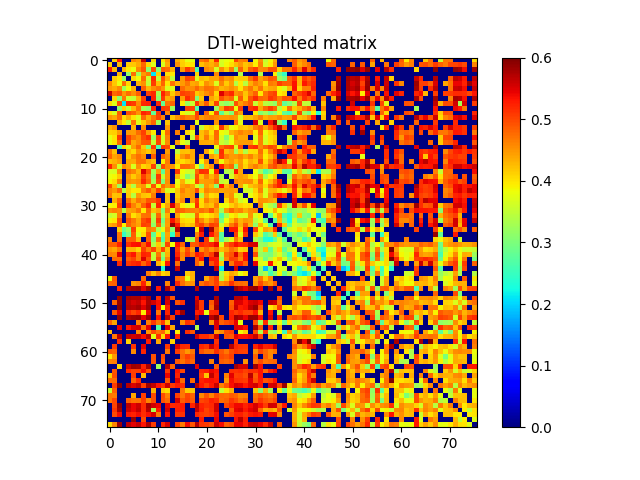

The data file committed next to this chart (first rows):
0.000000000000000000e+00, 4.101663091373751180e-01, 5.282338814417876227e-01, 0.000000000000000000e+00, 0.000000000000000000e+00, 4.601394753080536026e-01, 4.464788777766002248e-01, 5.628910873486205890e-01, 0.000000000000000000e+00, 4.098071645864265200e-01, 0.000000000000000000e+00, 4.000732957740881779e-01, 4.479684176091540126e-01, 0.000000000000000000e+00, 4.351659505298656749e-01, 4.124434426321497149e-01, 3.784638063276483111e-01, 3.784977804582003724e-01, 0.000000000000000000e+00, 4.696266454264843015e-01, 4.810405906987608171e-01, 4.224000104060521843e-01, 5.226548914502959775e-01, 3.686093747333160087e-01
4.101663091373751180e-01, 0.000000000000000000e+00, 4.274328131129461195e-01, 0.000000000000000000e+00, 4.160189054870825909e-01, 4.176075405344005786e-01, 4.373626252660183789e-01, 4.790988647393846778e-01, 4.088175479768503817e-01, 3.705346455791513893e-01, 0.000000000000000000e+00, 3.663927602849382237e-01, 4.378232616027135093e-01, 0.000000000000000000e+00, 4.535727702778657999e-01, 4.126765568286764885e-01, 3.986657235487562900e-01, 3.992951474705587755e-01, 0.000000000000000000e+00, 4.241960616629787961e-01, 4.406394873138378965e-01, 4.327059647307400780e-01, 4.526262290567795166e-01, 3.637546891152089179e-01
5.282338814417876227e-01, 4.274328131129461195e-01, 0.000000000000000000e+00, 4.306281295379851826e-01, 3.961786662290652239e-01, 3.816476756216415911e-01, 4.576409305944090233e-01, 4.903526603534409944e-01, 3.114100459245687791e-01, 4.968558510827109087e-01, 3.129432022392490964e-01, 4.856103608823862938e-01, 4.770344822117643102e-01, 4.319352649849099168e-01, 0.000000000000000000e+00, 4.460797517683395830e-01, 5.070810711820934458e-01, 4.761585404447027936e-01, 2.661462639308260769e-01, 0.000000000000000000e+00, 4.573546012932679927e-01, 4.468074931225343160e-01, 3.646439964442909076e-01, 4.535649291156237939e-01
0.000000000000000000e+00, 0.000000000000000000e+00, 4.306281295379851826e-01, 0.000000000000000000e+00, 3.178758778095018833e-01, 4.750941039755141038e-01, 3.273412870093859173e-01, 4.486326353110626219e-01, 4.695930410580608227e-01, 2.124083489179610928e-01, 4.135419132572782930e-01, 0.000000000000000000e+00, 4.036807575361445188e-01, 3.966710044587374862e-01, 0.000000000000000000e+00, 0.000000000000000000e+00, 0.000000000000000000e+00, 0.000000000000000000e+00, 4.087419816953253848e-01, 0.000000000000000000e+00, 0.000000000000000000e+00, 0.000000000000000000e+00, 4.592961746790050204e-01, 0.000000000000000000e+00
0.000000000000000000e+00, 4.160189054870825909e-01, 3.961786662290652239e-01, 3.178758778095018833e-01, 0.000000000000000000e+00, 4.064160498497481067e-01, 3.842985640347286180e-01, 4.763754473471751849e-01, 3.586633120684252773e-01, 5.171964596043479023e-01, 3.535433077474828822e-01, 4.928740002258775177e-01, 4.349710408642524229e-01, 3.496030532266810043e-01, 0.000000000000000000e+00, 4.481871994186211738e-01, 5.021568791377214458e-01, 4.963924056342453039e-01, 3.664687013621220069e-01, 4.257782798494965104e-01, 4.173738597543549811e-01, 4.398492091966461071e-01, 4.398655960422860889e-01, 4.741993193085429215e-01
4.601394753080536026e-01, 4.176075405344005786e-01, 3.816476756216415911e-01, 4.750941039755141038e-01, 4.064160498497481067e-01, 0.000000000000000000e+00, 4.322683379283410177e-01, 4.523792838509296255e-01, 3.514973711846888782e-01, 5.084319606333468355e-01, 4.256018351881800110e-01, 4.810525082955541820e-01, 3.996711830739583804e-01, 4.731240275367533110e-01, 4.328273130222234921e-01, 4.468623436060559784e-01, 4.693137845318235968e-01, 4.366800992626740929e-01, 4.442336036521051246e-01, 4.060608987652143953e-01, 4.532503170299663209e-01, 4.362577702684510839e-01, 3.668896705726967244e-01, 4.594167729428189073e-01
4.464788777766002248e-01, 4.373626252660183789e-01, 4.576409305944090233e-01, 3.273412870093859173e-01, 3.842985640347286180e-01, 4.322683379283410177e-01, 0.000000000000000000e+00, 4.830987848064359214e-01, 4.290450434209527875e-01, 4.561148929122630924e-01, 4.734179979514341885e-01, 4.519209153577177784e-01, 3.681418911449009790e-01, 3.717269132866354853e-01, 0.000000000000000000e+00, 4.763702934141649803e-01, 4.530991768140303910e-01, 4.552761787467317078e-01, 4.801115419626852954e-01, 4.534664296013438123e-01, 4.738176469203442265e-01, 4.713001735679949733e-01, 4.526034618798993048e-01, 4.292353767926901931e-01
5.628910873486205890e-01, 4.790988647393846778e-01, 4.903526603534409944e-01, 4.486326353110626219e-01, 4.763754473471751849e-01, 4.523792838509296255e-01, 4.830987848064359214e-01, 0.000000000000000000e+00, 5.049350787408108943e-01, 5.199593774587768502e-01, 3.316541796399790076e-01, 5.243209091226990193e-01, 4.791398850660619768e-01, 4.161971993908155087e-01, 4.568636277744589913e-01, 5.050806854890161901e-01, 4.969952671198185068e-01, 4.895205525267781188e-01, 4.194908960603981884e-01, 4.342133201662414232e-01, 4.550680822846914220e-01, 4.724466603836676160e-01, 4.088271922082378218e-01, 5.488328922616011463e-01
0.000000000000000000e+00, 4.088175479768503817e-01, 3.114100459245687791e-01, 4.695930410580608227e-01, 3.586633120684252773e-01, 3.514973711846888782e-01, 4.290450434209527875e-01, 5.049350787408108943e-01, 0.000000000000000000e+00, 5.229879676582243064e-01, 3.119050389009466184e-01, 5.093424439051427166e-01, 4.343299252460868787e-01, 4.480950711318488766e-01, 0.000000000000000000e+00, 4.451400362108319242e-01, 5.170465637911062506e-01, 4.904167176141556173e-01, 3.033968082151126122e-01, 4.188192510761534204e-01, 0.000000000000000000e+00, 4.383778074857123119e-01, 4.218534631296734227e-01, 4.936384031974743181e-01
4.098071645864265200e-01, 3.705346455791513893e-01, 4.968558510827109087e-01, 2.124083489179610928e-01, 5.171964596043479023e-01, 5.084319606333468355e-01, 4.561148929122630924e-01, 5.199593774587768502e-01, 5.229879676582243064e-01, 0.000000000000000000e+00, 5.196174492710604609e-01, 2.814035953414105173e-01, 4.702358921291319160e-01, 4.826706749687976195e-01, 0.000000000000000000e+00, 3.977322502702357876e-01, 3.228936501516314062e-01, 3.541602310531148934e-01, 5.099890675798451900e-01, 4.470278598729112152e-01, 4.895869490025622772e-01, 4.220411669071894023e-01, 5.033001490549581236e-01, 3.311296468721797726e-01
0.000000000000000000e+00, 0.000000000000000000e+00, 3.129432022392490964e-01, 4.135419132572782930e-01, 3.535433077474828822e-01, 4.256018351881800110e-01, 4.734179979514341885e-01, 3.316541796399790076e-01, 3.119050389009466184e-01, 5.196174492710604609e-01, 0.000000000000000000e+00, 5.064428067660351473e-01, 5.034095485335657871e-01, 3.283309334054357875e-01, 0.000000000000000000e+00, 0.000000000000000000e+00, 5.061868715267624497e-01, 5.026501989657543579e-01, 2.665203168455761995e-01, 0.000000000000000000e+00, 0.000000000000000000e+00, 0.000000000000000000e+00, 3.246351986885924190e-01, 4.452623101080506740e-01
4.000732957740881779e-01, 3.663927602849382237e-01, 4.856103608823862938e-01, 0.000000000000000000e+00, 4.928740002258775177e-01, 4.810525082955541820e-01, 4.519209153577177784e-01, 5.243209091226990193e-01, 5.093424439051427166e-01, 2.814035953414105173e-01, 5.064428067660351473e-01, 0.000000000000000000e+00, 4.614091068844458077e-01, 0.000000000000000000e+00, 0.000000000000000000e+00, 3.906387447696821891e-01, 3.613182016355325210e-01, 3.695024635508242228e-01, 5.062659440322372362e-01, 0.000000000000000000e+00, 4.843591440961699246e-01, 3.928600722922804822e-01, 4.976225713380159066e-01, 2.783960410241678174e-01
4.479684176091540126e-01, 4.378232616027135093e-01, 4.770344822117643102e-01, 4.036807575361445188e-01, 4.349710408642524229e-01, 3.996711830739583804e-01, 3.681418911449009790e-01, 4.791398850660619768e-01, 4.343299252460868787e-01, 4.702358921291319160e-01, 5.034095485335657871e-01, 4.614091068844458077e-01, 0.000000000000000000e+00, 4.214888495330588181e-01, 4.510646688047124098e-01, 4.803136128073129951e-01, 4.641070018653070117e-01, 4.581695798538896192e-01, 4.955465936485153877e-01, 4.462831912317126726e-01, 4.606867802453871175e-01, 4.675127952750691152e-01, 4.599628744228703159e-01, 4.491799317790379220e-01
0.000000000000000000e+00, 0.000000000000000000e+00, 4.319352649849099168e-01, 3.966710044587374862e-01, 3.496030532266810043e-01, 4.731240275367533110e-01, 3.717269132866354853e-01, 4.161971993908155087e-01, 4.480950711318488766e-01, 4.826706749687976195e-01, 3.283309334054357875e-01, 0.000000000000000000e+00, 4.214888495330588181e-01, 0.000000000000000000e+00, 0.000000000000000000e+00, 0.000000000000000000e+00, 0.000000000000000000e+00, 0.000000000000000000e+00, 3.763930812813702786e-01, 0.000000000000000000e+00, 0.000000000000000000e+00, 0.000000000000000000e+00, 4.500002517922906953e-01, 0.000000000000000000e+00
4.351659505298656749e-01, 4.535727702778657999e-01, 0.000000000000000000e+00, 0.000000000000000000e+00, 0.000000000000000000e+00, 4.328273130222234921e-01, 0.000000000000000000e+00, 4.568636277744589913e-01, 0.000000000000000000e+00, 0.000000000000000000e+00, 0.000000000000000000e+00, 0.000000000000000000e+00, 4.510646688047124098e-01, 0.000000000000000000e+00, 0.000000000000000000e+00, 4.663916142400728049e-01, 0.000000000000000000e+00, 4.470880178395196802e-01, 0.000000000000000000e+00, 3.503021582317580873e-01, 4.032804717593297950e-01, 4.156364913370790837e-01, 3.922191106634885238e-01, 5.119064097178036565e-01
4.124434426321497149e-01, 4.126765568286764885e-01, 4.460797517683395830e-01, 0.000000000000000000e+00, 4.481871994186211738e-01, 4.468623436060559784e-01, 4.763702934141649803e-01, 5.050806854890161901e-01, 4.451400362108319242e-01, 3.977322502702357876e-01, 0.000000000000000000e+00, 3.906387447696821891e-01, 4.803136128073129951e-01, 0.000000000000000000e+00, 4.663916142400728049e-01, 0.000000000000000000e+00, 4.077495008296960766e-01, 3.784189082177030761e-01, 0.000000000000000000e+00, 4.230482314059685889e-01, 4.475360450135941748e-01, 4.032787613635627211e-01, 4.787284440076388092e-01, 3.864090529683459896e-01
3.784638063276483111e-01, 3.986657235487562900e-01, 5.070810711820934458e-01, 0.000000000000000000e+00, 5.021568791377214458e-01, 4.693137845318235968e-01, 4.530991768140303910e-01, 4.969952671198185068e-01, 5.170465637911062506e-01, 3.228936501516314062e-01, 5.061868715267624497e-01, 3.613182016355325210e-01, 4.641070018653070117e-01, 0.000000000000000000e+00, 0.000000000000000000e+00, 4.077495008296960766e-01, 0.000000000000000000e+00, 3.537670368792101838e-01, 4.985151136004694061e-01, 4.202199350821603785e-01, 4.670729212129307029e-01, 4.193529079723790076e-01, 4.771594881511879160e-01, 3.658932772847560133e-01
3.784977804582003724e-01, 3.992951474705587755e-01, 4.761585404447027936e-01, 0.000000000000000000e+00, 4.963924056342453039e-01, 4.366800992626740929e-01, 4.552761787467317078e-01, 4.895205525267781188e-01, 4.904167176141556173e-01, 3.541602310531148934e-01, 5.026501989657543579e-01, 3.695024635508242228e-01, 4.581695798538896192e-01, 0.000000000000000000e+00, 4.470880178395196802e-01, 3.784189082177030761e-01, 3.537670368792101838e-01, 0.000000000000000000e+00, 0.000000000000000000e+00, 4.377730701186273166e-01, 4.381817965552998739e-01, 4.323262314824671271e-01, 4.628906565959416963e-01, 3.564201354868405947e-01
0.000000000000000000e+00, 0.000000000000000000e+00, 2.661462639308260769e-01, 4.087419816953253848e-01, 3.664687013621220069e-01, 4.442336036521051246e-01, 4.801115419626852954e-01, 4.194908960603981884e-01, 3.033968082151126122e-01, 5.099890675798451900e-01, 2.665203168455761995e-01, 5.062659440322372362e-01, 4.955465936485153877e-01, 3.763930812813702786e-01, 0.000000000000000000e+00, 0.000000000000000000e+00, 4.985151136004694061e-01, 0.000000000000000000e+00, 0.000000000000000000e+00, 0.000000000000000000e+00, 0.000000000000000000e+00, 0.000000000000000000e+00, 3.800630802047451073e-01, 4.803291922177957973e-01
4.696266454264843015e-01, 4.241960616629787961e-01, 0.000000000000000000e+00, 0.000000000000000000e+00, 4.257782798494965104e-01, 4.060608987652143953e-01, 4.534664296013438123e-01, 4.342133201662414232e-01, 4.188192510761534204e-01, 4.470278598729112152e-01, 0.000000000000000000e+00, 0.000000000000000000e+00, 4.462831912317126726e-01, 0.000000000000000000e+00, 3.503021582317580873e-01, 4.230482314059685889e-01, 4.202199350821603785e-01, 4.377730701186273166e-01, 0.000000000000000000e+00, 0.000000000000000000e+00, 4.398853372218686775e-01, 3.886138911645721783e-01, 2.984951152636998173e-01, 5.157593615430334788e-01
4.810405906987608171e-01, 4.406394873138378965e-01, 4.573546012932679927e-01, 0.000000000000000000e+00, 4.173738597543549811e-01, 4.532503170299663209e-01, 4.738176469203442265e-01, 4.550680822846914220e-01, 0.000000000000000000e+00, 4.895869490025622772e-01, 0.000000000000000000e+00, 4.843591440961699246e-01, 4.606867802453871175e-01, 0.000000000000000000e+00, 4.032804717593297950e-01, 4.475360450135941748e-01, 4.670729212129307029e-01, 4.381817965552998739e-01, 0.000000000000000000e+00, 4.398853372218686775e-01, 0.000000000000000000e+00, 4.468382058620736785e-01, 4.263467885307313798e-01, 5.111336806345960770e-01
4.224000104060521843e-01, 4.327059647307400780e-01, 4.468074931225343160e-01, 0.000000000000000000e+00, 4.398492091966461071e-01, 4.362577702684510839e-01, 4.713001735679949733e-01, 4.724466603836676160e-01, 4.383778074857123119e-01, 4.220411669071894023e-01, 0.000000000000000000e+00, 3.928600722922804822e-01, 4.675127952750691152e-01, 0.000000000000000000e+00, 4.156364913370790837e-01, 4.032787613635627211e-01, 4.193529079723790076e-01, 4.323262314824671271e-01, 0.000000000000000000e+00, 3.886138911645721783e-01, 4.468382058620736785e-01, 0.000000000000000000e+00, 4.513283258780210749e-01, 3.819258898350694209e-01
5.226548914502959775e-01, 4.526262290567795166e-01, 3.646439964442909076e-01, 4.592961746790050204e-01, 4.398655960422860889e-01, 3.668896705726967244e-01, 4.526034618798993048e-01, 4.088271922082378218e-01, 4.218534631296734227e-01, 5.033001490549581236e-01, 3.246351986885924190e-01, 4.976225713380159066e-01, 4.599628744228703159e-01, 4.500002517922906953e-01, 3.922191106634885238e-01, 4.787284440076388092e-01, 4.771594881511879160e-01, 4.628906565959416963e-01, 3.800630802047451073e-01, 2.984951152636998173e-01, 4.263467885307313798e-01, 4.513283258780210749e-01, 0.000000000000000000e+00, 5.263726195141585906e-01
3.686093747333160087e-01, 3.637546891152089179e-01, 4.535649291156237939e-01, 0.000000000000000000e+00, 4.741993193085429215e-01, 4.594167729428189073e-01, 4.292353767926901931e-01, 5.488328922616011463e-01, 4.936384031974743181e-01, 3.311296468721797726e-01, 4.452623101080506740e-01, 2.783960410241678174e-01, 4.491799317790379220e-01, 0.000000000000000000e+00, 5.119064097178036565e-01, 3.864090529683459896e-01, 3.658932772847560133e-01, 3.564201354868405947e-01, 4.803291922177957973e-01, 5.157593615430334788e-01, 5.111336806345960770e-01, 3.819258898350694209e-01, 5.263726195141585906e-01, 0.000000000000000000e+00
3.797800505399063775e-01, 3.879331949479942754e-01, 4.157556776299021206e-01, 0.000000000000000000e+00, 4.473273128691692135e-01, 4.148740864236685755e-01, 4.398615926668388854e-01, 5.052294372305842218e-01, 4.669563603251783990e-01, 3.135540417136646885e-01, 5.100140723801388498e-01, 3.489366842252988876e-01, 4.479672582593078878e-01, 0.000000000000000000e+00, 4.305457234787816723e-01, 3.709305893424972855e-01, 3.079442846787036059e-01, 3.403658914985180917e-01, 4.978988475207459796e-01, 4.274716337383627773e-01, 4.661884087683830780e-01, 4.299168110546888188e-01, 4.641404337257118984e-01, 3.354101096837405205e-01
3.876221994492490275e-01, 4.039395305788044954e-01, 4.654756443214548844e-01, 0.000000000000000000e+00, 4.535818348633275932e-01, 4.463819462713651820e-01, 4.530461059393596224e-01, 5.191936633718582383e-01, 4.786077236610549734e-01, 3.323292264149946273e-01, 5.014768745260087535e-01, 3.032083754119326846e-01, 4.539751869144684759e-01, 0.000000000000000000e+00, 3.793953656887346093e-01, 4.318364407120843240e-01, 3.719547217655084781e-01, 3.817507912881659138e-01, 5.018104495797082176e-01, 4.421140960349430049e-01, 4.470350759247788131e-01, 4.484760366950545918e-01, 4.791537907037646815e-01, 3.504956991465071892e-01
5.005146931082923301e-01, 4.272378182029457072e-01, 3.252428996132348815e-01, 0.000000000000000000e+00, 4.090447522149345816e-01, 3.389179697453709728e-01, 4.395601734030927243e-01, 4.505835135537263891e-01, 3.691315066163700087e-01, 4.929557774946142779e-01, 3.817274217362058852e-01, 4.725670776874871248e-01, 4.471976599003081865e-01, 4.756999971435723062e-01, 3.892857963025995183e-01, 4.464963716571105912e-01, 4.565771434453009259e-01, 4.410234711577779021e-01, 3.659150589684728727e-01, 3.281430132064868110e-01, 4.492445908424260170e-01, 4.270808067052687118e-01, 3.092390397685096937e-01, 5.317280975268775522e-01
4.623172381650291207e-01, 4.489711715215566890e-01, 4.824290630003542080e-01, 3.394156171987506854e-01, 4.139778869443537790e-01, 3.962011277688303190e-01, 4.001272817269183046e-01, 4.625241341669015793e-01, 4.859724225958246824e-01, 4.489739958760213256e-01, 5.025754006638717408e-01, 4.417663885067585894e-01, 3.665770839850955864e-01, 3.756982847808916226e-01, 4.173987247879302198e-01, 4.639115541615139171e-01, 4.404611203459343205e-01, 4.460021063239120731e-01, 4.967713435191373206e-01, 4.119497645295657207e-01, 4.615612968322829746e-01, 4.488276813277237154e-01, 4.523263924181393780e-01, 4.397441792006375194e-01
4.685330454874878092e-01, 4.218363935450277213e-01, 4.264427987956880828e-01, 0.000000000000000000e+00, 4.162916294783142734e-01, 3.435365308138422225e-01, 4.470268518319989171e-01, 4.213203092191941113e-01, 4.154008263806012735e-01, 4.687209409335532095e-01, 0.000000000000000000e+00, 0.000000000000000000e+00, 4.251723756600386817e-01, 0.000000000000000000e+00, 4.131488477634979173e-01, 4.480450339909161084e-01, 4.390892034228510155e-01, 4.456274862246855095e-01, 0.000000000000000000e+00, 3.396330288526890895e-01, 4.383085461497215896e-01, 4.046975585225529026e-01, 4.111523692304078770e-01, 0.000000000000000000e+00
0.000000000000000000e+00, 4.343345622566792130e-01, 4.833147931539883979e-01, 0.000000000000000000e+00, 4.738031637258374174e-01, 4.338908605656919271e-01, 4.688506244446474236e-01, 4.590599901996100796e-01, 4.919978943144256989e-01, 4.898207653496893799e-01, 5.124280046147321466e-01, 0.000000000000000000e+00, 4.241915466302825233e-01, 0.000000000000000000e+00, 4.265594421209448206e-01, 4.554739720119809210e-01, 0.000000000000000000e+00, 4.481569045135991858e-01, 5.080109644189960694e-01, 4.051417364537183152e-01, 4.639580204149472142e-01, 4.337191718312370936e-01, 4.471484743161791009e-01, 0.000000000000000000e+00
3.885756704524667149e-01, 3.929449229298876967e-01, 5.016138675482859632e-01, 0.000000000000000000e+00, 5.095101779088221372e-01, 4.627686930118429798e-01, 4.314114985851141837e-01, 4.845975269344410807e-01, 5.192358351909689418e-01, 3.528190568738809874e-01, 5.241348100639179330e-01, 3.951606094506471267e-01, 4.411121239914350123e-01, 5.526260054213106843e-01, 4.646377604552425211e-01, 3.955839131575424883e-01, 3.692199893508931186e-01, 3.849992903360824892e-01, 5.174626866356473176e-01, 4.074886312430983093e-01, 4.333885056927315182e-01, 4.196649418886991834e-01, 4.643842044382506251e-01, 3.832283873497384086e-01
4.537700697296828123e-01, 4.639580238928097122e-01, 4.556348530811855091e-01, 3.395307800075558213e-01, 4.413329183611638951e-01, 4.461324283318784945e-01, 4.697500631928751003e-01, 3.980279763717092800e-01, 4.788087286964026745e-01, 4.237697040073851729e-01, 4.397246019527886185e-01, 3.062806239644160211e-01, 4.654611494405487271e-01, 3.711632245420424803e-01, 4.841123579400928856e-01, 4.789556207892529116e-01, 4.652027209879190939e-01, 4.618331717703386130e-01, 4.586153260209264171e-01, 4.743395202118809162e-01, 4.621186191589465864e-01, 4.926632309178786140e-01, 4.430098546641096924e-01, 3.326255040024316822e-01
3.535851221521911780e-01, 3.632882768844108989e-01, 4.616621127972577732e-01, 0.000000000000000000e+00, 4.627760629287402949e-01, 4.027913630270271161e-01, 4.238386962034402239e-01, 4.725433115349801927e-01, 4.755625435580250193e-01, 3.426597553217284875e-01, 4.789909249120382073e-01, 3.297329158641674751e-01, 4.322588004904208137e-01, 0.000000000000000000e+00, 4.414214387116954796e-01, 3.819311344800528918e-01, 3.658762593757405868e-01, 3.640700929838919797e-01, 4.781953630967070157e-01, 4.049036529042316923e-01, 3.922118735522481803e-01, 4.095686538398122800e-01, 4.279298969325915913e-01, 2.666470180221408026e-01
3.882532843875283746e-01, 3.983510371832720831e-01, 4.938204640058788120e-01, 0.000000000000000000e+00, 4.905062051460136185e-01, 4.670712998496738266e-01, 4.373480801796508222e-01, 4.946135408609271811e-01, 5.129920242403860353e-01, 3.334251065057903807e-01, 5.074006889858506675e-01, 2.907351511057517102e-01, 4.473454083072785914e-01, 5.358649419686007942e-01, 4.844621088525242203e-01, 4.084209442599702755e-01, 4.010167230039263786e-01, 4.022929691713609812e-01, 4.995767649625764140e-01, 4.601469661288091761e-01, 4.244064882211736056e-01, 4.531370205671317875e-01, 4.822910373432277020e-01, 2.988684892058252052e-01
4.368579246354545864e-01, 4.493601451980592243e-01, 4.910430183239847812e-01, 3.915896983513673102e-01, 4.843848604358029775e-01, 4.615439115265707049e-01, 4.416301161078218795e-01, 5.045011072298849486e-01, 4.990680777869275220e-01, 3.161442335807568838e-01, 4.829205036184575084e-01, 3.185952369916993931e-01, 4.448174873379698857e-01, 5.877473354339599609e-01, 5.278778749446321195e-01, 4.302312797782900100e-01, 4.147529569787746784e-01, 4.259974918634483187e-01, 4.884783252668943865e-01, 5.059398353765569567e-01, 4.672099378058517938e-01, 5.059491660091504084e-01, 4.976510332136088177e-01, 3.568217377516300082e-01
0.000000000000000000e+00, 0.000000000000000000e+00, 4.123474051709323795e-01, 2.870301165604050020e-01, 3.213165000534128901e-01, 5.055212670233563133e-01, 3.893871356630028147e-01, 3.946925943475008136e-01, 4.651227118075899059e-01, 4.553540908331981107e-01, 3.414089394882569017e-01, 3.772492739697129727e-01, 4.576242740443802193e-01, 3.105255800616911199e-01, 5.683008235862860857e-01, 0.000000000000000000e+00, 0.000000000000000000e+00, 0.000000000000000000e+00, 3.967619015822997919e-01, 5.609288847993502136e-01, 0.000000000000000000e+00, 5.779909169129101576e-01, 4.686429050542021968e-01, 4.030748516902548095e-01
0.000000000000000000e+00, 0.000000000000000000e+00, 4.687553176957949819e-01, 2.468872442166402115e-01, 2.979187260525900105e-01, 4.868876283970863805e-01, 3.679357094678306073e-01, 4.065395499637026733e-01, 4.928912295989921755e-01, 2.797537007531444853e-01, 3.965776466152410862e-01, 2.797598329670495931e-01, 4.403459656832847124e-01, 2.452260792670155065e-01, 4.789483234612529894e-01, 0.000000000000000000e+00, 0.000000000000000000e+00, 0.000000000000000000e+00, 4.597403850661981872e-01, 5.254291949517060356e-01, 0.000000000000000000e+00, 5.318686486841962546e-01, 4.782467101528342091e-01, 2.774916102916433203e-01
4.611485554292155120e-01, 0.000000000000000000e+00, 4.713308336763080142e-01, 0.000000000000000000e+00, 4.831915128756765210e-01, 4.849307861672829123e-01, 4.269951883904586909e-01, 0.000000000000000000e+00, 4.882855704644715189e-01, 3.071846316142560207e-01, 4.750681863139993855e-01, 2.639641691589831862e-01, 4.432532571722351267e-01, 0.000000000000000000e+00, 0.000000000000000000e+00, 0.000000000000000000e+00, 3.605166616877252261e-01, 3.250633094487078156e-01, 4.943501727380186783e-01, 0.000000000000000000e+00, 5.123454392427768678e-01, 3.626534874639070760e-01, 4.654165340223027081e-01, 2.734794940633040738e-01
4.858254441469507801e-01, 4.866519488602483734e-01, 5.244070680532892936e-01, 0.000000000000000000e+00, 5.135318496651420928e-01, 5.333412446423140274e-01, 5.363916110554619587e-01, 4.844116015196187064e-01, 5.349218182041981517e-01, 3.414164541285117926e-01, 4.155753432173678874e-01, 3.301094843412952784e-01, 5.009383860748526374e-01, 3.834407233149232930e-01, 5.324126799345209049e-01, 4.818697623644058181e-01, 0.000000000000000000e+00, 4.853086753542567022e-01, 4.899167972788840975e-01, 5.213213584678649815e-01, 5.092344573862714885e-01, 5.223629379403413875e-01, 5.425841426168761528e-01, 3.717245930253257891e-01
4.467702306146774105e-01, 4.380695237726761060e-01, 4.665583996145339918e-01, 0.000000000000000000e+00, 4.292713533118873159e-01, 4.290230482914446086e-01, 4.094754806607865949e-01, 5.039683046224301410e-01, 4.658973665166479816e-01, 5.011033825037607414e-01, 4.339929832985590097e-01, 4.994455484672353784e-01, 4.219774691041044967e-01, 0.000000000000000000e+00, 5.119178030087742082e-01, 4.408314789390063160e-01, 4.961492214921843225e-01, 4.457090239159041123e-01, 0.000000000000000000e+00, 4.519178782702166774e-01, 4.799503545565749207e-01, 4.524180503740192205e-01, 4.771815414473339900e-01, 4.265623104402003207e-01
4.639011740021642960e-01, 4.575101707267077988e-01, 5.482113647135486989e-01, 0.000000000000000000e+00, 5.132117692861822844e-01, 5.306443474200472910e-01, 4.627138457311472108e-01, 5.227608404031777178e-01, 5.178764538996016853e-01, 3.509213936642486820e-01, 4.694178484978773214e-01, 3.238192105978144886e-01, 4.313904900915099816e-01, 0.000000000000000000e+00, 5.229437441700003353e-01, 4.607320362589392149e-01, 5.079889960454796460e-01, 4.706681035691299142e-01, 5.275932655525685799e-01, 5.151972614324162869e-01, 4.814480972052427865e-01, 5.074627593745844045e-01, 5.718674519421659275e-01, 3.507301492679821275e-01
0.000000000000000000e+00, 4.779210253819181076e-01, 4.779598176447842905e-01, 0.000000000000000000e+00, 4.884554188364430005e-01, 5.024926511872791490e-01, 4.621385740410879905e-01, 5.500158665448080519e-01, 4.945256469390285070e-01, 3.449426880596638822e-01, 4.925394992288776863e-01, 2.959965329430914727e-01, 4.597867774295782972e-01, 0.000000000000000000e+00, 5.486090801130527606e-01, 4.549765666036690859e-01, 0.000000000000000000e+00, 0.000000000000000000e+00, 4.832501139698421877e-01, 5.309708159993531407e-01, 0.000000000000000000e+00, 5.299912591721133159e-01, 5.296153472677624929e-01, 3.187565040565212837e-01
0.000000000000000000e+00, 0.000000000000000000e+00, 5.196757723659272132e-01, 0.000000000000000000e+00, 5.087219247234942010e-01, 5.191770423593435879e-01, 5.268000702479564978e-01, 4.824451273247448158e-01, 5.178394130949406371e-01, 0.000000000000000000e+00, 4.291414205593205855e-01, 3.908761961427891229e-01, 5.300612034988293475e-01, 0.000000000000000000e+00, 4.765125794138220239e-01, 0.000000000000000000e+00, 0.000000000000000000e+00, 0.000000000000000000e+00, 4.843690726006069092e-01, 4.400897137962080929e-01, 0.000000000000000000e+00, 4.922878781456996866e-01, 5.258411173161682273e-01, 4.145914810109351256e-01
0.000000000000000000e+00, 0.000000000000000000e+00, 0.000000000000000000e+00, 0.000000000000000000e+00, 0.000000000000000000e+00, 0.000000000000000000e+00, 0.000000000000000000e+00, 0.000000000000000000e+00, 0.000000000000000000e+00, 0.000000000000000000e+00, 0.000000000000000000e+00, 2.351215822878311990e-01, 0.000000000000000000e+00, 0.000000000000000000e+00, 5.619823932647705078e-01, 0.000000000000000000e+00, 0.000000000000000000e+00, 0.000000000000000000e+00, 0.000000000000000000e+00, 0.000000000000000000e+00, 0.000000000000000000e+00, 0.000000000000000000e+00, 5.615542645787393594e-01, 2.165540595696454074e-01
0.000000000000000000e+00, 0.000000000000000000e+00, 0.000000000000000000e+00, 0.000000000000000000e+00, 0.000000000000000000e+00, 0.000000000000000000e+00, 0.000000000000000000e+00, 0.000000000000000000e+00, 4.678601092472527978e-01, 4.231191951227684100e-01, 4.601348556824603753e-01, 4.085904568407570103e-01, 4.196374887742599924e-01, 0.000000000000000000e+00, 0.000000000000000000e+00, 0.000000000000000000e+00, 4.165226939357227764e-01, 4.314753115177155096e-01, 0.000000000000000000e+00, 0.000000000000000000e+00, 0.000000000000000000e+00, 0.000000000000000000e+00, 0.000000000000000000e+00, 3.376546687992488804e-01
3.780843892893022140e-01, 4.903254343629300793e-01, 0.000000000000000000e+00, 0.000000000000000000e+00, 0.000000000000000000e+00, 0.000000000000000000e+00, 0.000000000000000000e+00, 4.803235563624020932e-01, 0.000000000000000000e+00, 0.000000000000000000e+00, 0.000000000000000000e+00, 0.000000000000000000e+00, 0.000000000000000000e+00, 0.000000000000000000e+00, 4.760879206020858789e-01, 4.703092098935673926e-01, 3.764081407176371186e-01, 4.301982814647247189e-01, 0.000000000000000000e+00, 0.000000000000000000e+00, 4.363108512650664128e-01, 4.824733217533949126e-01, 5.076936022032525475e-01, 3.315511279597482264e-01
4.791619838725427183e-01, 4.830045937210952212e-01, 0.000000000000000000e+00, 0.000000000000000000e+00, 0.000000000000000000e+00, 4.523234498425466876e-01, 4.607402989144684935e-01, 5.231029024194175925e-01, 4.356361620257017120e-01, 0.000000000000000000e+00, 0.000000000000000000e+00, 0.000000000000000000e+00, 4.598878227974234068e-01, 0.000000000000000000e+00, 5.204485949581062476e-01, 4.751427639109628842e-01, 4.484378106375884743e-01, 4.545318645448097050e-01, 0.000000000000000000e+00, 4.757384847894466917e-01, 4.940867056051684858e-01, 4.805388521304645999e-01, 5.040728719771141453e-01, 4.541072734875185035e-01
0.000000000000000000e+00, 0.000000000000000000e+00, 5.210907734344586428e-01, 0.000000000000000000e+00, 5.762206649362110467e-01, 5.827248744431261507e-01, 5.864591593407983972e-01, 5.478206607714146692e-01, 5.859872959008680660e-01, 0.000000000000000000e+00, 5.301579017216797585e-01, 0.000000000000000000e+00, 5.747200808836763208e-01, 5.051363711990175531e-01, 0.000000000000000000e+00, 0.000000000000000000e+00, 0.000000000000000000e+00, 0.000000000000000000e+00, 5.705869477487672814e-01, 0.000000000000000000e+00, 0.000000000000000000e+00, 0.000000000000000000e+00, 5.272407798211496965e-01, 0.000000000000000000e+00
0.000000000000000000e+00, 0.000000000000000000e+00, 0.000000000000000000e+00, 0.000000000000000000e+00, 0.000000000000000000e+00, 0.000000000000000000e+00, 0.000000000000000000e+00, 0.000000000000000000e+00, 0.000000000000000000e+00, 0.000000000000000000e+00, 0.000000000000000000e+00, 0.000000000000000000e+00, 0.000000000000000000e+00, 0.000000000000000000e+00, 0.000000000000000000e+00, 0.000000000000000000e+00, 0.000000000000000000e+00, 0.000000000000000000e+00, 0.000000000000000000e+00, 0.000000000000000000e+00, 0.000000000000000000e+00, 0.000000000000000000e+00, 0.000000000000000000e+00, 0.000000000000000000e+00
0.000000000000000000e+00, 0.000000000000000000e+00, 5.899718524390829000e-01, 0.000000000000000000e+00, 5.810184593826674959e-01, 5.751464468435142363e-01, 5.763662090164884955e-01, 5.518491320580154458e-01, 5.787070820601917243e-01, 0.000000000000000000e+00, 5.159411307276328129e-01, 0.000000000000000000e+00, 5.667018138963065832e-01, 4.920192860084813824e-01, 0.000000000000000000e+00, 0.000000000000000000e+00, 0.000000000000000000e+00, 0.000000000000000000e+00, 5.477192968675124174e-01, 0.000000000000000000e+00, 0.000000000000000000e+00, 0.000000000000000000e+00, 5.760067066929185353e-01, 0.000000000000000000e+00
0.000000000000000000e+00, 4.807598220887879248e-01, 5.876959980007883111e-01, 0.000000000000000000e+00, 5.686384858535509235e-01, 5.553230292004357471e-01, 5.627354128692819701e-01, 5.323987455735038621e-01, 5.759795365287562197e-01, 5.569797716027565793e-01, 5.344631794041529993e-01, 0.000000000000000000e+00, 5.525880274108306844e-01, 0.000000000000000000e+00, 4.943044698737825149e-01, 5.144256447321151615e-01, 0.000000000000000000e+00, 0.000000000000000000e+00, 5.663723556846922413e-01, 5.099957160759154284e-01, 0.000000000000000000e+00, 4.887599247429613158e-01, 5.690256826747999153e-01, 0.000000000000000000e+00
0.000000000000000000e+00, 0.000000000000000000e+00, 5.931921228434730020e-01, 0.000000000000000000e+00, 5.741701685367264218e-01, 5.688077435564358186e-01, 5.771951105062422815e-01, 5.490926617005396082e-01, 5.821775006656016993e-01, 0.000000000000000000e+00, 5.333237302558975212e-01, 3.855844655539620858e-01, 5.259954591118273237e-01, 0.000000000000000000e+00, 0.000000000000000000e+00, 0.000000000000000000e+00, 0.000000000000000000e+00, 0.000000000000000000e+00, 5.711990604137838767e-01, 5.098800482405981827e-01, 0.000000000000000000e+00, 4.766280960038346004e-01, 5.798369576949335968e-01, 0.000000000000000000e+00
0.000000000000000000e+00, 4.885095437140122843e-01, 5.500950454413618962e-01, 0.000000000000000000e+00, 5.237464179037805145e-01, 5.020639804505863113e-01, 5.215058350917518570e-01, 3.941342856529431726e-01, 5.428724583230486456e-01, 0.000000000000000000e+00, 4.726317817939911237e-01, 0.000000000000000000e+00, 5.229619860187531000e-01, 0.000000000000000000e+00, 5.348990180547362749e-01, 5.823670506839973005e-01, 0.000000000000000000e+00, 0.000000000000000000e+00, 5.270528592926925215e-01, 5.345654278239999613e-01, 3.755932938233689233e-01, 5.183488357441415895e-01, 5.236602287364960917e-01, 0.000000000000000000e+00
0.000000000000000000e+00, 0.000000000000000000e+00, 5.903440102055188543e-01, 0.000000000000000000e+00, 5.750849757462435097e-01, 5.814521699466416171e-01, 5.868907780983466660e-01, 5.454664087363606528e-01, 5.834092964150703331e-01, 0.000000000000000000e+00, 5.321337126796623629e-01, 0.000000000000000000e+00, 5.694400779402432056e-01, 5.049864066574418775e-01, 0.000000000000000000e+00, 0.000000000000000000e+00, 0.000000000000000000e+00, 0.000000000000000000e+00, 5.715607882592866895e-01, 0.000000000000000000e+00, 0.000000000000000000e+00, 5.674392723626238144e-01, 5.922488498652606070e-01, 5.002565955757430904e-01
4.814669532957788767e-01, 4.392946015520364789e-01, 0.000000000000000000e+00, 0.000000000000000000e+00, 0.000000000000000000e+00, 0.000000000000000000e+00, 4.658220020908072079e-01, 0.000000000000000000e+00, 4.683459957402100193e-01, 5.089163675437968770e-01, 4.669763565425740781e-01, 5.066276693078767268e-01, 4.187021690840643240e-01, 0.000000000000000000e+00, 0.000000000000000000e+00, 4.557360806951574195e-01, 5.142952310528569049e-01, 4.978930425449942798e-01, 0.000000000000000000e+00, 0.000000000000000000e+00, 0.000000000000000000e+00, 4.537895619869232178e-01, 5.512056720295456236e-01, 4.847385574965796806e-01
0.000000000000000000e+00, 0.000000000000000000e+00, 5.457691027397786332e-01, 0.000000000000000000e+00, 5.315784681204853701e-01, 5.512447958074910837e-01, 5.559051482435386493e-01, 4.711156285629881091e-01, 5.477919789587555321e-01, 0.000000000000000000e+00, 2.727779466099323757e-01, 0.000000000000000000e+00, 5.491619005190342406e-01, 4.393999387847877802e-01, 0.000000000000000000e+00, 0.000000000000000000e+00, 0.000000000000000000e+00, 0.000000000000000000e+00, 3.420045035222276097e-01, 0.000000000000000000e+00, 0.000000000000000000e+00, 0.000000000000000000e+00, 5.489083528392164624e-01, 0.000000000000000000e+00
4.279813218540944875e-01, 0.000000000000000000e+00, 0.000000000000000000e+00, 0.000000000000000000e+00, 0.000000000000000000e+00, 0.000000000000000000e+00, 4.576679353264612726e-01, 0.000000000000000000e+00, 4.524542761010357794e-01, 4.988098840958686830e-01, 4.687911899017435102e-01, 4.799684865184781213e-01, 4.091079051041293102e-01, 0.000000000000000000e+00, 3.927919864654541016e-01, 0.000000000000000000e+00, 5.178701801092883139e-01, 4.913498216052514245e-01, 0.000000000000000000e+00, 0.000000000000000000e+00, 0.000000000000000000e+00, 0.000000000000000000e+00, 4.446298931650359831e-01, 4.556175714509841934e-01
0.000000000000000000e+00, 4.694244291852476270e-01, 5.699205985437451050e-01, 0.000000000000000000e+00, 5.627289673292984462e-01, 5.570852087791249296e-01, 5.635496925729013284e-01, 5.348251771194723059e-01, 5.713816700251277414e-01, 3.747210695139838177e-01, 5.148128935595093214e-01, 4.073680878403853067e-01, 5.330463312933295672e-01, 0.000000000000000000e+00, 5.192123654984250880e-01, 0.000000000000000000e+00, 0.000000000000000000e+00, 0.000000000000000000e+00, 5.564293950559395796e-01, 5.168172455682056299e-01, 5.168500511117988250e-01, 4.969141555171768809e-01, 5.594388018788162276e-01, 0.000000000000000000e+00
0.000000000000000000e+00, 0.000000000000000000e+00, 5.133481876363735763e-01, 0.000000000000000000e+00, 4.103912798283627095e-01, 0.000000000000000000e+00, 0.000000000000000000e+00, 0.000000000000000000e+00, 5.258905107893548925e-01, 0.000000000000000000e+00, 4.402022054009059882e-01, 0.000000000000000000e+00, 0.000000000000000000e+00, 4.121560156345366877e-01, 0.000000000000000000e+00, 0.000000000000000000e+00, 0.000000000000000000e+00, 0.000000000000000000e+00, 0.000000000000000000e+00, 0.000000000000000000e+00, 0.000000000000000000e+00, 0.000000000000000000e+00, 5.138206160789485777e-01, 0.000000000000000000e+00
0.000000000000000000e+00, 5.076433380989158195e-01, 0.000000000000000000e+00, 0.000000000000000000e+00, 0.000000000000000000e+00, 5.114079764587462495e-01, 0.000000000000000000e+00, 5.478739833894996636e-01, 0.000000000000000000e+00, 0.000000000000000000e+00, 0.000000000000000000e+00, 0.000000000000000000e+00, 5.102733259407489230e-01, 0.000000000000000000e+00, 5.494474675180897050e-01, 5.190000280759731188e-01, 5.158221721649169922e-01, 0.000000000000000000e+00, 0.000000000000000000e+00, 5.205302479625968370e-01, 5.127329292356062052e-01, 5.578445207217538337e-01, 5.272559364896780565e-01, 0.000000000000000000e+00
4.855009174714242093e-01, 4.786525910978994824e-01, 0.000000000000000000e+00, 0.000000000000000000e+00, 0.000000000000000000e+00, 4.585515758895509775e-01, 0.000000000000000000e+00, 5.210501536835318026e-01, 0.000000000000000000e+00, 0.000000000000000000e+00, 0.000000000000000000e+00, 0.000000000000000000e+00, 4.688127373285790878e-01, 0.000000000000000000e+00, 5.066749565862291860e-01, 4.741986990315302242e-01, 4.498304517497369037e-01, 4.702432095055467109e-01, 0.000000000000000000e+00, 4.938780241779259783e-01, 4.763729611769205730e-01, 4.764652804583787149e-01, 5.134408965969046168e-01, 4.900612294676028879e-01
... 15 more rows
